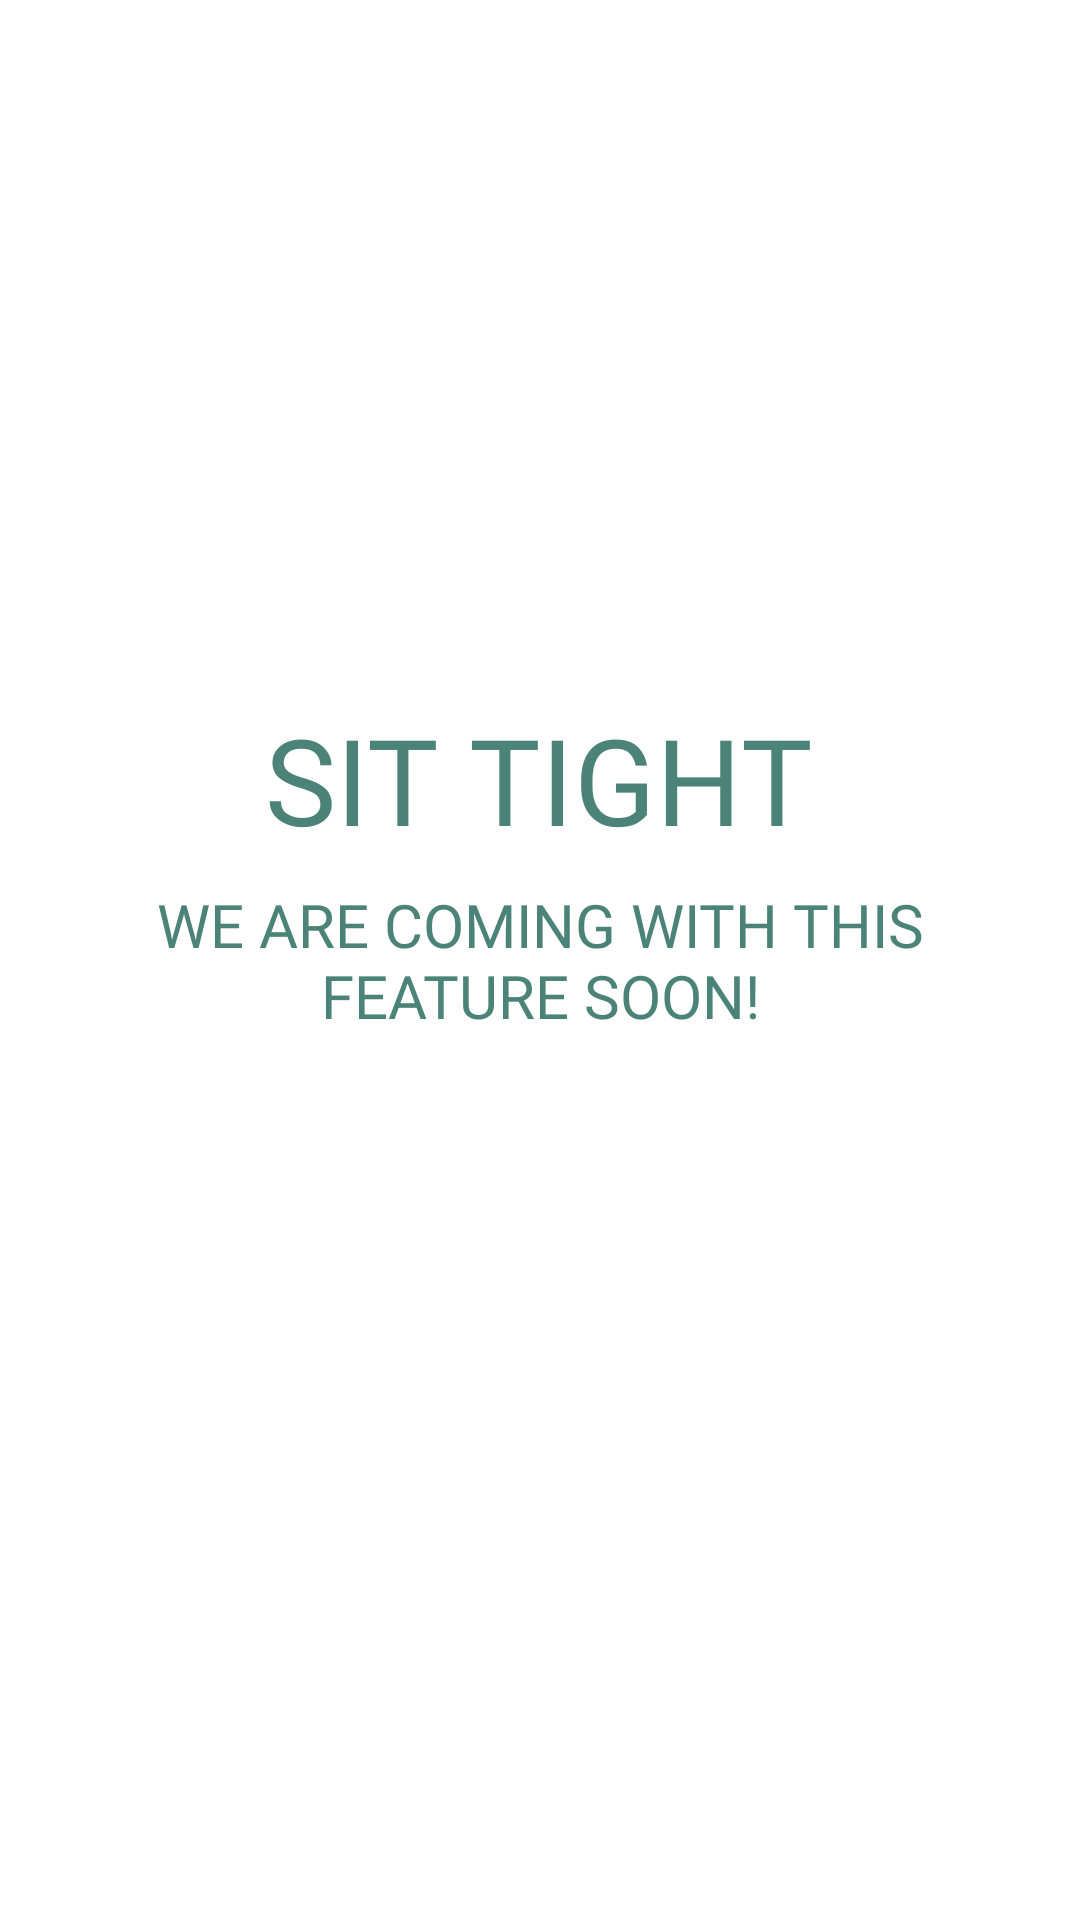

Write the Android layout XML for this screen, with the resource values it uses.
<!-- AndroidManifest.xml: application theme Theme.GurujiBulao -->
<!-- res/layout/activity_weddinglist.xml -->
<?xml version="1.0" encoding="utf-8"?>
<androidx.constraintlayout.widget.ConstraintLayout xmlns:android="http://schemas.android.com/apk/res/android"
    xmlns:app="http://schemas.android.com/apk/res-auto"
    xmlns:tools="http://schemas.android.com/tools"
    android:layout_width="match_parent"
    android:layout_height="match_parent"
    tools:context=".weddinglist">

    <ImageView
        android:id="@+id/imageViewBack"
        android:layout_width="49dp"

        android:layout_height="49dp"
        android:forceHasOverlappingRendering="true"
        android:src="@drawable/ic_baseline_keyboard_backspace_24"
        app:layout_constraintBottom_toBottomOf="parent"
        app:layout_constraintEnd_toEndOf="parent"
        app:layout_constraintHorizontal_bias="0.044"
        app:layout_constraintStart_toStartOf="parent"
        app:layout_constraintTop_toTopOf="parent"
        app:layout_constraintVertical_bias="0.039" />

    <TextView

        android:id="@+id/textView4"
        android:layout_width="wrap_content"
        android:layout_height="wrap_content"
        android:fontFamily="@font/robobold"
        android:text="Sit Tight"
        android:textAlignment="center"
        android:textAllCaps="true"
        android:textColor="@color/green"
        android:textSize="40sp"
        app:layout_constraintBottom_toBottomOf="parent"
        app:layout_constraintEnd_toEndOf="parent"
        app:layout_constraintHorizontal_bias="0.497"
        app:layout_constraintStart_toStartOf="parent"
        app:layout_constraintTop_toTopOf="parent"
        app:layout_constraintVertical_bias="0.397" />

    <TextView
        android:fontFamily="@font/robolightitalic"
        android:textAlignment="center"
        android:textAllCaps="true"
        android:textColor="@color/green"
        android:textSize="20sp"
        android:id="@+id/textView"
        android:layout_width="wrap_content"
        android:layout_height="wrap_content"
        android:text="We are coming with this feature soon!"
        app:layout_constraintBottom_toBottomOf="parent"
        app:layout_constraintEnd_toEndOf="parent"
        app:layout_constraintHorizontal_bias="0.497"
        app:layout_constraintStart_toStartOf="parent"
        app:layout_constraintTop_toBottomOf="@+id/textView4"
        app:layout_constraintVertical_bias="0.028"
        android:paddingRight="40dp"
        android:paddingLeft="40dp"/>

</androidx.constraintlayout.widget.ConstraintLayout>
<!-- resources referenced by this layout -->
<resources>
  <color name="green">#4B8378</color>
  <style name="Theme.GurujiBulao" parent="Theme.MaterialComponents.DayNight.NoActionBar">
          
          <item name="colorPrimary">@color/purple_500</item>
          <item name="colorPrimaryVariant">@color/purple_700</item>
          <item name="colorOnPrimary">@color/white</item>
          
          <item name="colorSecondary">@color/teal_200</item>
          <item name="colorSecondaryVariant">@color/teal_700</item>
          <item name="colorOnSecondary">@color/black</item>
          
          <item name="android:statusBarColor" tools:targetApi="l">?attr/colorPrimaryVariant</item>
          <item name="android:editTextColor" tools:targetApi="l">@color/black</item>
          <item name="android:textColor" tools:targetApi="l">@color/darkblue</item>
          <item name="android:textColorPrimary" tools:targetApi="l">@color/darkblue</item>
          <item name="android:navigationBarColor" tools:targetApi="l">@color/white</item>
          <item name="recyclerViewStyle" tools:targetApi="l">@color/white</item>
          <item name="android:calendarTextColor" tools:targetApi="l">@color/white</item>
          <item name="searchViewStyle" tools:targetApi="l">@color/darkblue</item>
          <item name="android:editTextBackground" tools:targetApi="l">@drawable/inputfield</item>
          <item name="hintTextColor" tools:targetApi="l">@color/darkblue</item>
  
  
  
  
          
      </style>
  <color name="purple_500">#ffa72f</color>
  <color name="purple_700">#ffa72f</color>
  <color name="white">#FFFFFFFF</color>
  <color name="teal_200">#FF03DAC5</color>
  <color name="teal_700">#FF018786</color>
  <color name="black">#FF000000</color>
  <color name="darkblue">#0a4158</color>
  <!-- drawable inputfield (drawable) -->
  <?xml version="1.0" encoding="utf-8"?>
  <shape android:shape="rectangle" xmlns:android="http://schemas.android.com/apk/res/android">
      <solid android:color="@color/white"/>
      <corners android:radius="10sp"/>
      <padding android:left="25sp"/>
  </shape>
</resources>
